Run: headless pygame with SDL's dummy video driver; simulated clock (each Clock.tick advances the game by its frame time, no real sleeping); random seed 0; keys injected as events and as key.get_pressed() state; no mouse input.
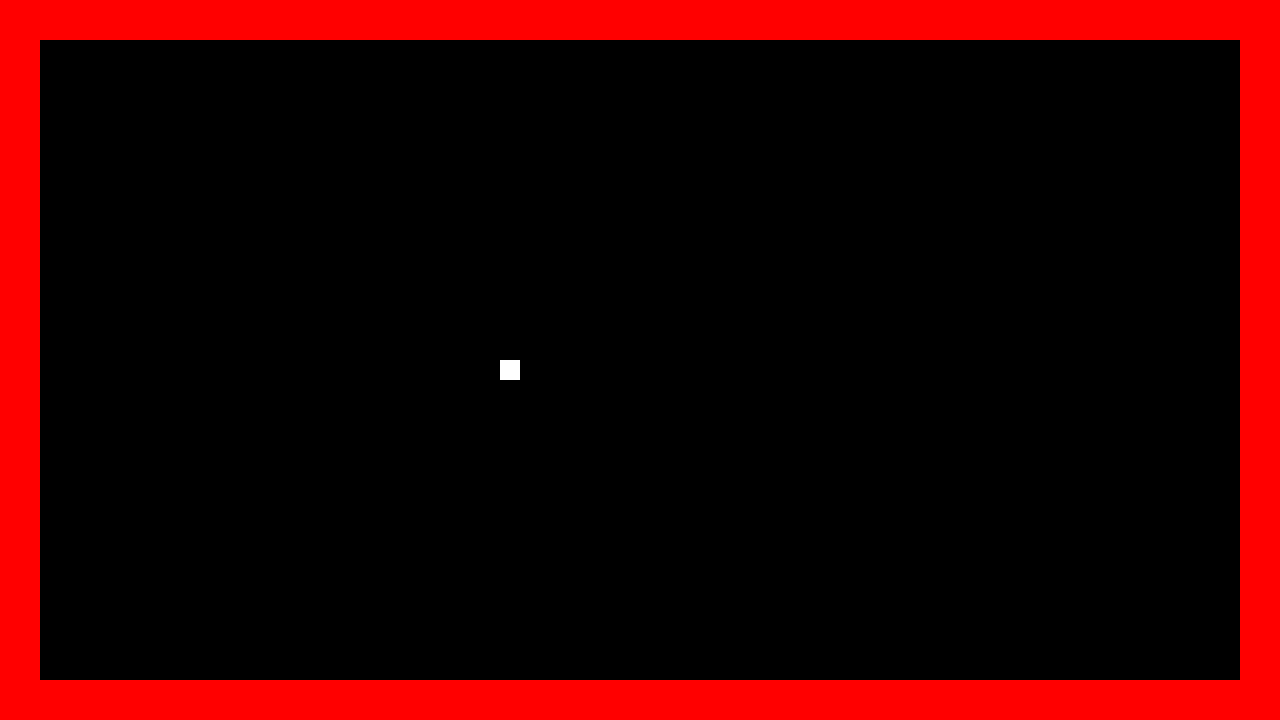
Frame 1 of 4 · flips 1–60 · no input
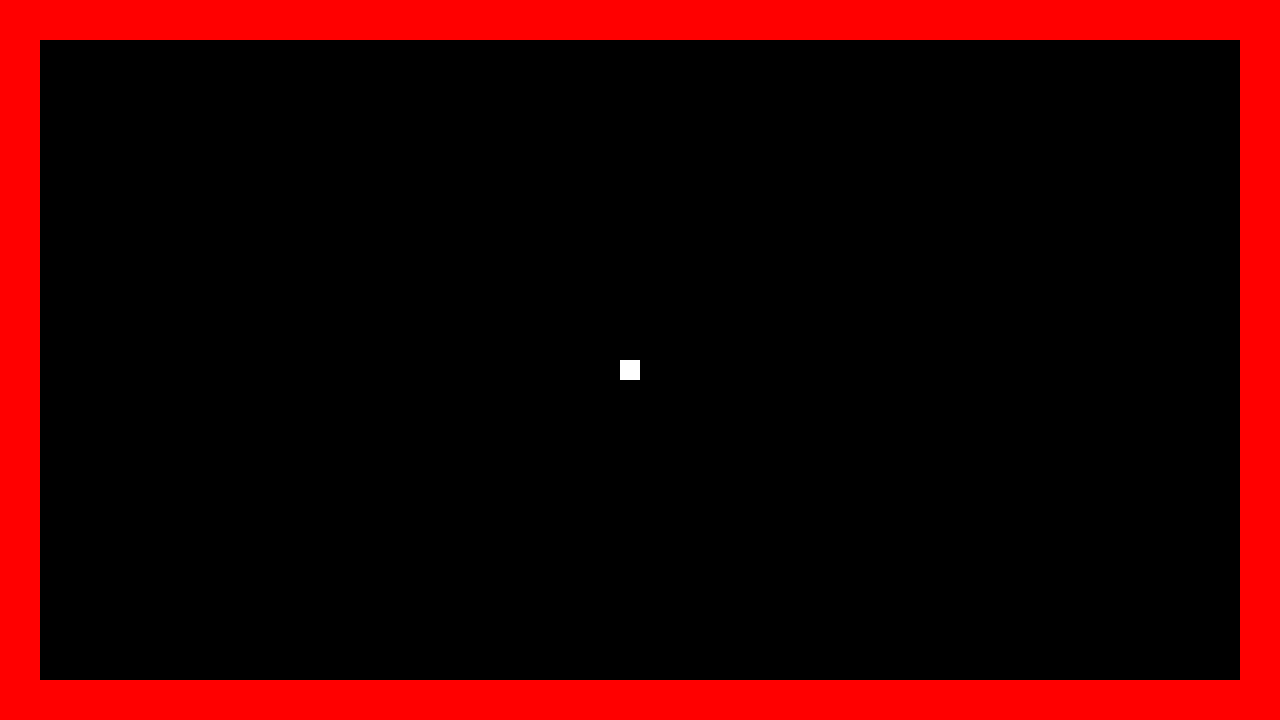
Frame 2 of 4 · flips 61–180 · tapped SPACE, RETURN · held RIGHT (→), D
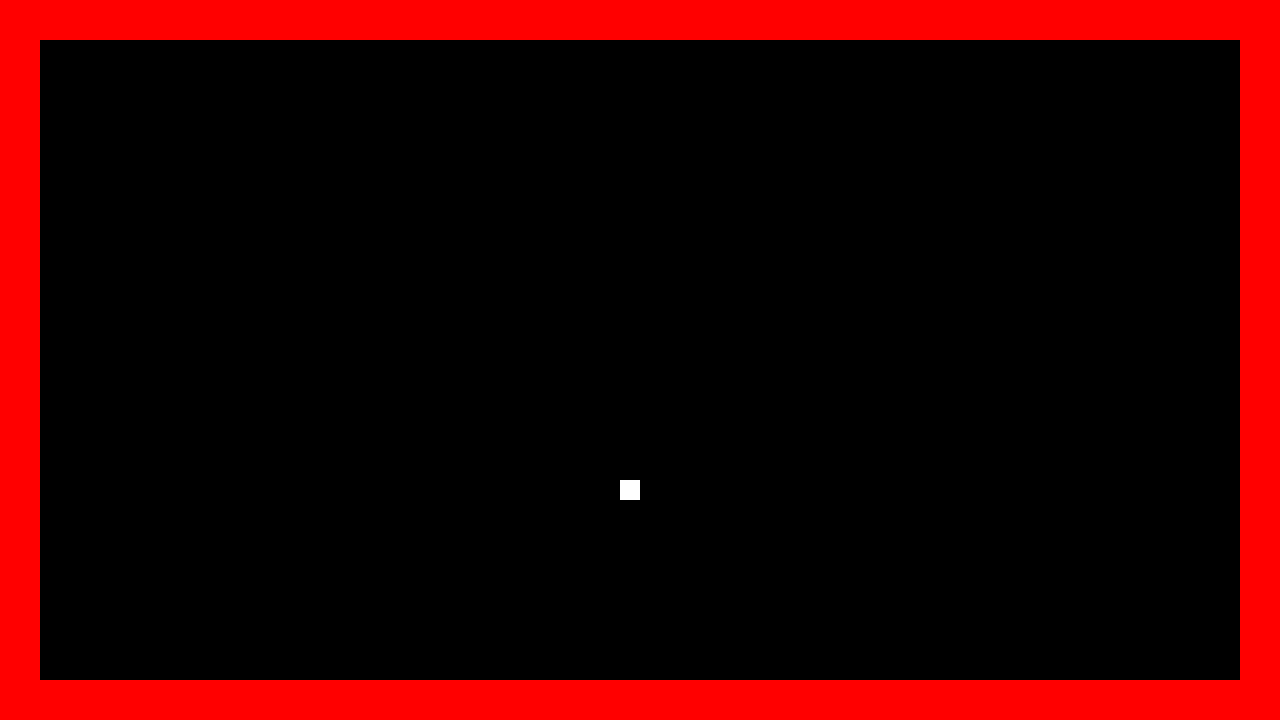
Frame 3 of 4 · flips 181–300 · held DOWN (↓), S
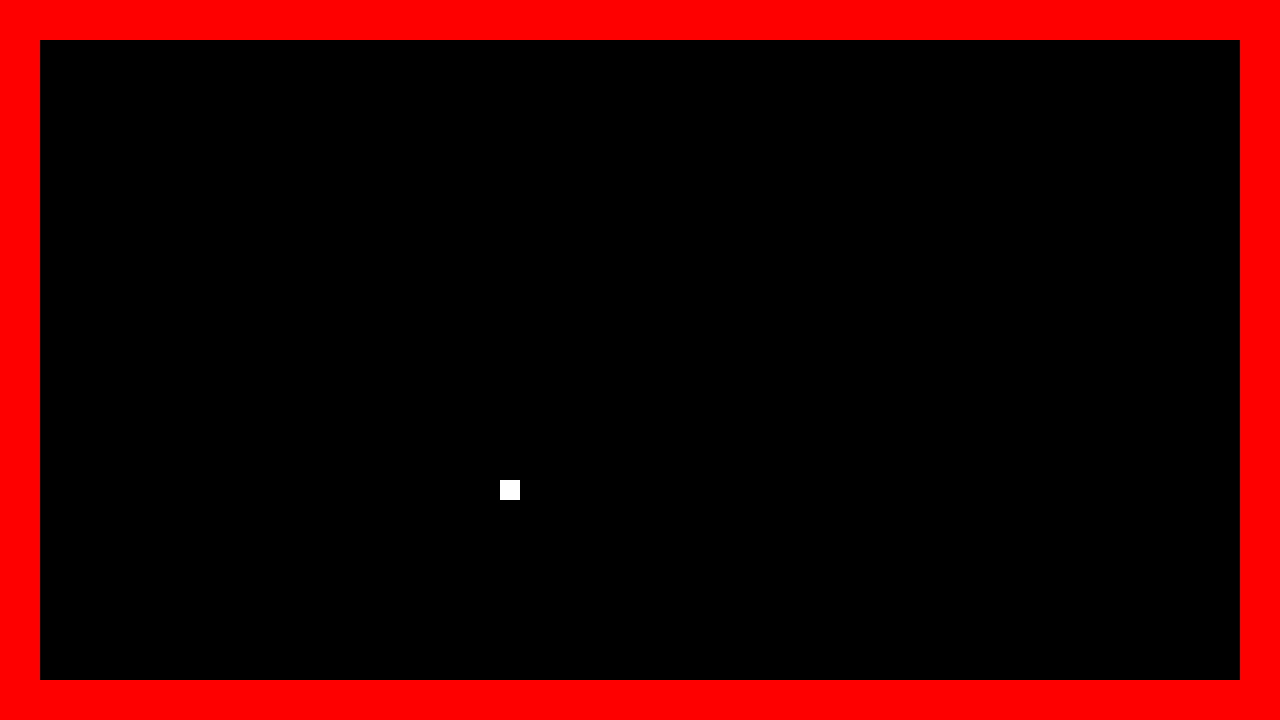
Frame 4 of 4 · flips 301–420 · held LEFT (←), A, UP (↑), W

The pygame program that drew these frames:

import pygame

map = [
    [1,1,1,1,1,1,1,1,1,1,1,1,1,1,1,1,1,1,1,1,1,1,1,1,1,1,1,1,1,1,1,1],
    [1,0,0,0,0,0,0,0,0,0,0,0,0,0,0,0,0,0,0,0,0,0,0,0,0,0,0,0,0,0,0,1],
    [1,0,0,0,0,0,0,0,0,0,0,0,0,0,0,0,0,0,0,0,0,0,0,0,0,0,0,0,0,0,0,1],
    [1,0,0,0,0,0,0,0,0,0,0,0,0,0,0,0,0,0,0,0,0,0,0,0,0,0,0,0,0,0,0,1],
    [1,0,0,0,0,0,0,0,0,0,0,0,0,0,0,0,0,0,0,0,0,0,0,0,0,0,0,0,0,0,0,1],
    [1,0,0,0,0,0,0,0,0,0,0,0,0,0,0,0,0,0,0,0,0,0,0,0,0,0,0,0,0,0,0,1],
    [1,0,0,0,0,0,0,0,0,0,0,0,0,0,0,0,0,0,0,0,0,0,0,0,0,0,0,0,0,0,0,1],
    [1,0,0,0,0,0,0,0,0,0,0,0,0,0,0,0,0,0,0,0,0,0,0,0,0,0,0,0,0,0,0,1],
    [1,0,0,0,0,0,0,0,0,0,0,0,0,0,0,0,0,0,0,0,0,0,0,0,0,0,0,0,0,0,0,1],
    [1,0,0,0,0,0,0,0,0,0,0,0,0,0,0,0,0,0,0,0,0,0,0,0,0,0,0,0,0,0,0,1],
    [1,0,0,0,0,0,0,0,0,0,0,0,0,0,0,0,0,0,0,0,0,0,0,0,0,0,0,0,0,0,0,1],
    [1,0,0,0,0,0,0,0,0,0,0,0,0,0,0,0,0,0,0,0,0,0,0,0,0,0,0,0,0,0,0,1],
    [1,0,0,0,0,0,0,0,0,0,0,0,0,0,0,0,0,0,0,0,0,0,0,0,0,0,0,0,0,0,0,1],
    [1,0,0,0,0,0,0,0,0,0,0,0,0,0,0,0,0,0,0,0,0,0,0,0,0,0,0,0,0,0,0,1],
    [1,0,0,0,0,0,0,0,0,0,0,0,0,0,0,0,0,0,0,0,0,0,0,0,0,0,0,0,0,0,0,1],
    [1,0,0,0,0,0,0,0,0,0,0,0,0,0,0,0,0,0,0,0,0,0,0,0,0,0,0,0,0,0,0,1],
    [1,0,0,0,0,0,0,0,0,0,0,0,0,0,0,0,0,0,0,0,0,0,0,0,0,0,0,0,0,0,0,1],
    [1,1,1,1,1,1,1,1,1,1,1,1,1,1,1,1,1,1,1,1,1,1,1,1,1,1,1,1,1,1,1,1],
    ]
 
# Define some colors
BLACK = (0, 0, 0)
WHITE = (255, 255, 255)
GREEN = (0, 255, 0)
RED = (255, 0, 0)
YELLOW = (255, 255, 0)
 
pygame.init()
 
# Set the width and height of the screen [width, height]
size = (1280, 720)
screen = pygame.display.set_mode(size)
 
pygame.display.set_caption("My Game")

class Player(pygame.sprite.Sprite):
    def __init__(self):
        super().__init__()
        self.image = pygame.Surface([20,20])
        self.image.fill(WHITE)
        # Set position
        self.rect = self.image.get_rect()
        self.rect.x = 500
        self.rect.y = 360
        self.lives = 3

    def player_speed(self, x_val, y_val):
        self.rect.x += x_val
        self.rect.y += y_val

    def shoot(self):
        bullet = Bullet(self.rect.x + 5, self.rect.y + 5)
        bullet_group.add(bullet)
        all_sprites_list.add(bullet)

class Wall(pygame.sprite.Sprite):
    def __init__(self, color, width, height, x_ref, y_ref):
        super().__init__()
        self.image = pygame.Surface([width, height])
        self.image.fill(color)
        self.rect = self.image.get_rect()
        self.rect.x = x_ref
        self.rect.y = y_ref
        
class Bullet(pygame.sprite.Sprite):
    def __init__(self, x_pos, y_pos):
        super().__init__()
        self.image = pygame.Surface([10,10])
        self.image.fill(GREEN)
        self.rect = self.image.get_rect()
        self.rect.x = x_pos
        self.rect.y = y_pos
        self.speed = 5
        

all_sprites_list = pygame.sprite.Group()

player = Player()
all_sprites_list.add(player)

wall_list = pygame.sprite.Group()

bullet_group = pygame.sprite.Group()

x = 0
y = 0
for row in map:
    for col in row:
        if col == 1:
            my_wall = Wall(RED, 40, 40, x, y)
            all_sprites_list.add(my_wall)
            wall_list.add(my_wall)
        x = x + 40
    x = 0
    y = y + 40

# Loop until the user clicks the close button.
done = False
 
# Used to manage how fast the screen updates
clock = pygame.time.Clock()
 
# -------- Main Program Loop -----------
while not done:
    # --- Main event loop
    for event in pygame.event.get():
        if event.type == pygame.QUIT:
            done = True

        # -- bullet shot
        elif event.type == pygame.KEYDOWN:
            if event.key == ord('z'):
                player.shoot()

    keys = pygame.key.get_pressed()
    if keys[pygame.K_LEFT]:
        player.player_speed(-1,0)
    elif keys[pygame.K_RIGHT]:
        player.player_speed(1,0)
    elif keys[pygame.K_UP]:
        player.player_speed(0,-1)
    elif keys[pygame.K_DOWN]:
        player.player_speed(0,1)

    player_hit = pygame.sprite.spritecollide(player, wall_list, False)
    for foo in player_hit:
        player.player_speed(0,0)
        player.rect.x = player_old_x
        player.rect.y = player_old_y

    player_old_x = player.rect.x
    player_old_y = player.rect.y    

    # --- Game logic should go here
    all_sprites_list.update()
    screen.fill(BLACK)
 
    # --- Drawing code should go here
    all_sprites_list.draw(screen)
 
    # --- Go ahead and update the screen with what we've drawn.
    pygame.display.flip()
 
    # --- Limit to 60 frames per second
    clock.tick(300)
 
# Close the window and quit.
pygame.quit()
